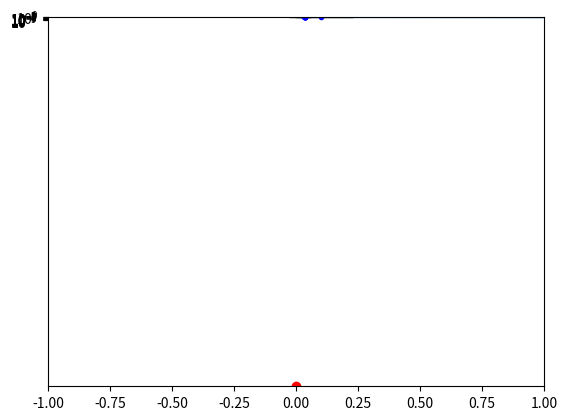
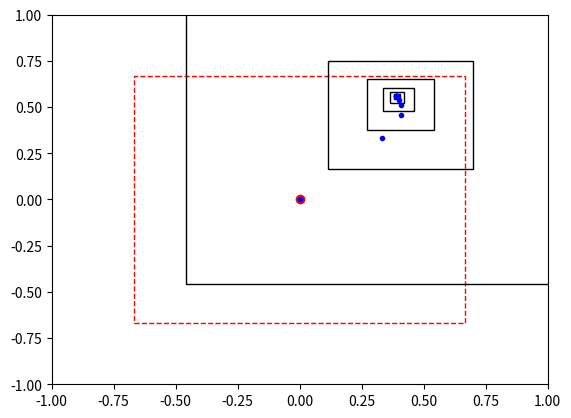

Here is the Python script that generated these plots, in order:
import numpy as np
import matplotlib.pyplot as plt

from matplotlib import pyplot as plt
from matplotlib.patches import Rectangle

def g(x):
    xnew = np.zeros_like(x)
    xnew[0] = 0.1 * (1 - x[1] - np.sin(x[0] + x[1]))
    xnew[1] = 0.1 * (2 + x[0] + np.cos(x[0] - x[1]))
    return xnew

x = np.zeros(2)

for i in range(10):
    x = g(x)
    print(x)

x = np.zeros(2)
q = 0.3

for i in range(10):
    xnew = g(x)
    
    dk = q / (1 - q) * np.linalg.norm(xnew - x, np.inf)
    
    x = xnew
    print(x, dk)

x = np.zeros(2)
q = 0.3

plt.figure()
plt.plot(x[0], x[1], 'ro')
plt.axis([-1,1,-1,1])
dks = []

for i in range(10):
    xnew = g(x)
    
    dk = q / (1 - q) * np.linalg.norm(xnew - x, np.inf)
    dks.append(dk)
    
    x = xnew
    print(x, dk)
    
    # plot
    plt.plot(x[0], x[1], 'b.')
    ax = plt.gca()
    ax.add_patch(Rectangle((x[0]-dk, x[1]-dk), 2*dk, 2*dk, fill=None, alpha=1))

plt.semilogy(dks)

def g(x):
    xnew = np.zeros_like(x)
    xnew[0] = (1/3) * (x[0] - x[0]*x[1] + 1)
    xnew[1] = (1/3) * (x[1] + x[0]*x[1]**2 + 1)
    return xnew

x = np.zeros(2)
q = 19 / 27

for i in range(10):
    xnew = g(x)
    
    dk = q / (1 - q) * np.linalg.norm(xnew - x, np.inf)
    
    x = xnew
    print(x, dk)

x = np.zeros(2)
q = 19/27

plt.figure()
plt.plot(x[0], x[1], 'ro')
plt.axis([-1,1,-1,1])
plt.plot(x[0], x[1], 'b.')
ax = plt.gca()
ax.add_patch(Rectangle((-2/3,-2/3), 2*2/3, 2*2/3, fill=None, alpha=1,
                       edgecolor='r', linestyle='--'))
    
for i in range(10):
    xnew = g(x)
    
    dk = q / (1 - q) * np.linalg.norm(xnew - x, np.inf)
    
    x = xnew
    print(x, dk)
    
    # plot
    plt.plot(x[0], x[1], 'b.')
    ax = plt.gca()
    ax.add_patch(Rectangle((x[0]-dk, x[1]-dk), 2*dk, 2*dk, fill=None, alpha=1))